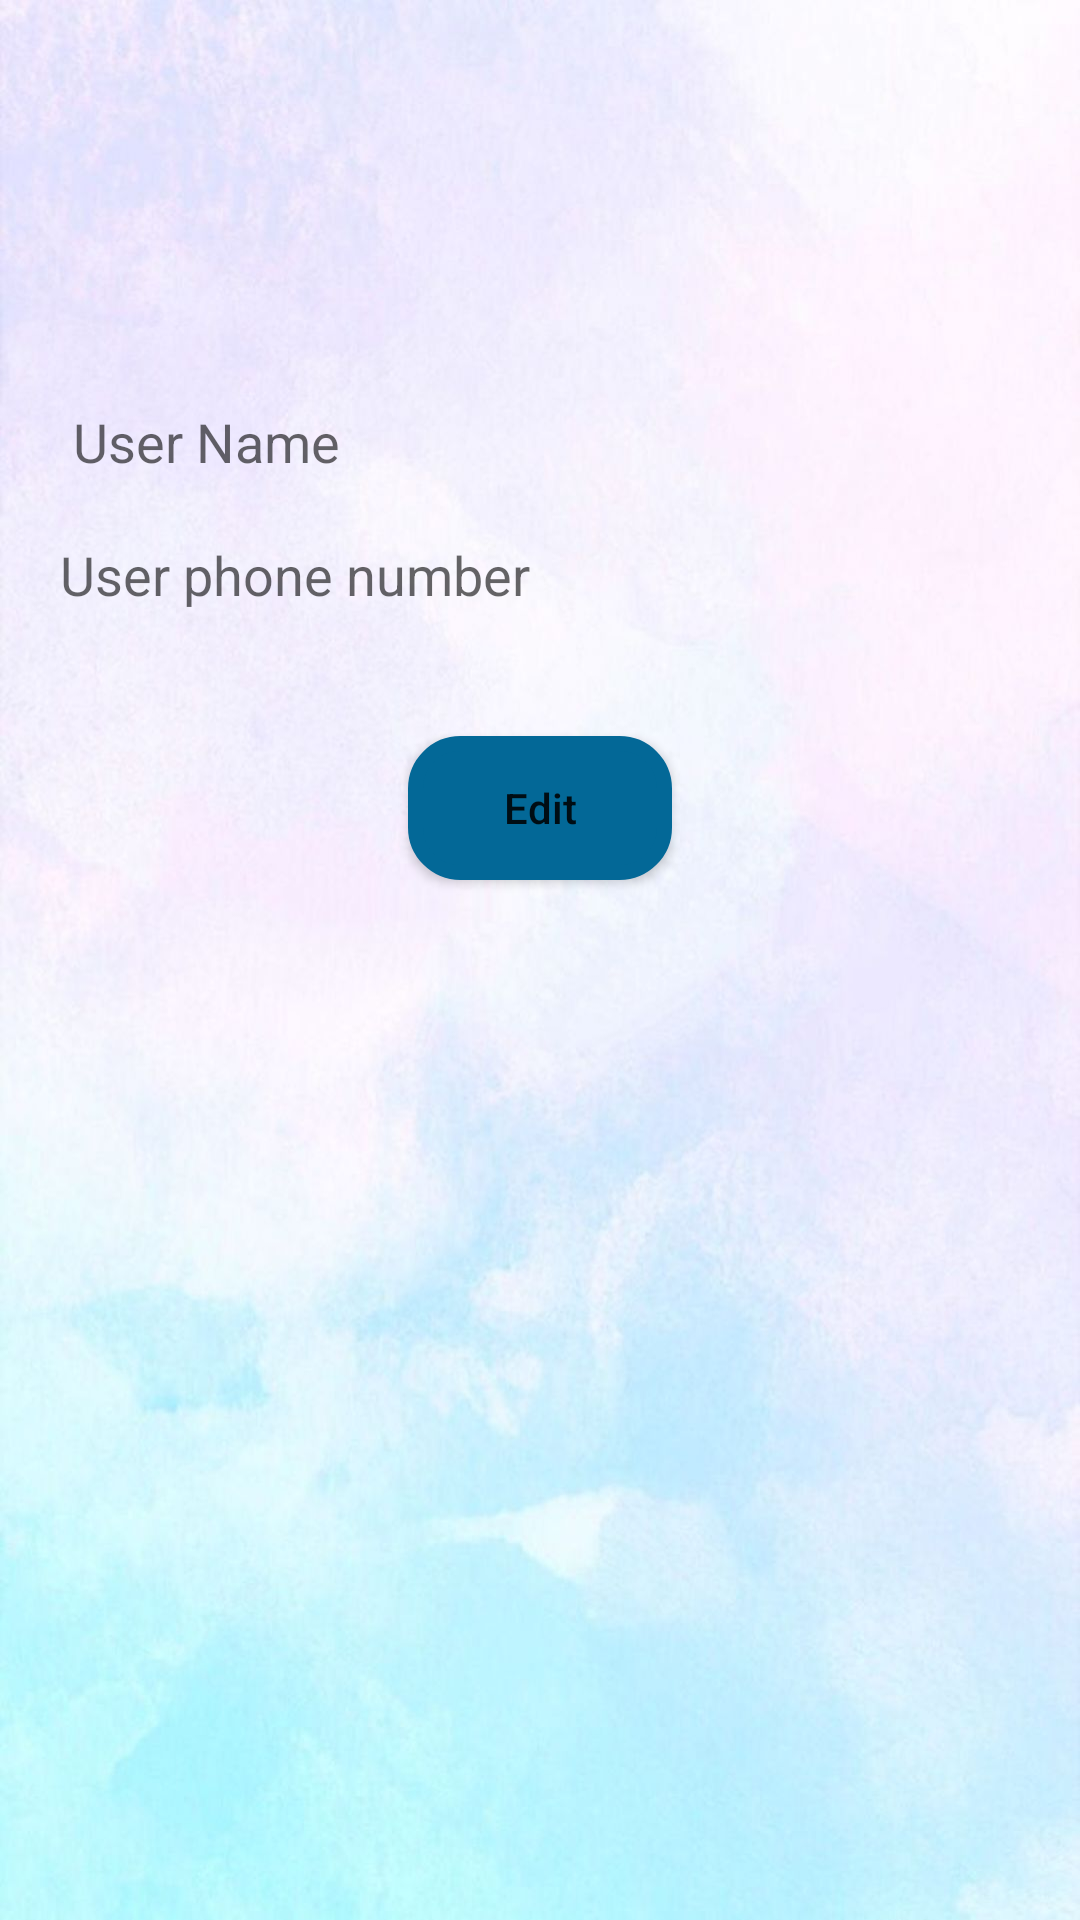

Android layout source for this screen:
<!-- AndroidManifest.xml: application theme Theme.GabChat -->
<!-- res/layout/activity_setting.xml -->
<?xml version="1.0" encoding="utf-8"?>
<androidx.constraintlayout.widget.ConstraintLayout xmlns:android="http://schemas.android.com/apk/res/android"
    xmlns:app="http://schemas.android.com/apk/res-auto"
    xmlns:tools="http://schemas.android.com/tools"
    android:layout_width="match_parent"
    android:layout_height="match_parent"
    tools:context=".SettingActivity"
    android:background="@drawable/bgimage"
    android:layout_gravity="center">
    <LinearLayout
        android:layout_width="match_parent"
        android:layout_height="wrap_content"
        android:layout_gravity="center"
        android:layout_marginTop="30dp"
        android:gravity="center"
        android:orientation="vertical"
        android:layout_margin="10dp"
        tools:ignore="MissingConstraints">

        <ImageView
            android:id="@+id/edtUserProfileImage"
            android:layout_width="100dp"
            android:layout_height="103dp"
            android:layout_centerHorizontal="true"
            android:layout_marginTop="14dp"
            android:layout_marginBottom="8dp"
            android:clickable="true"
            android:focusable="true"
            android:background="@drawable/user_image" />

        <TextView
            android:id="@+id/edt_userName"
            android:layout_width="match_parent"
            android:layout_height="wrap_content"
            android:layout_centerHorizontal="true"
            android:layout_margin="10dp"
            android:textSize="18dp"
            android:hint=" User Name"
            android:importantForAutofill="no"
            android:inputType="textPersonName" />


        
        <TextView
            android:id="@+id/edt_PhoneNumber"
            android:layout_width="match_parent"
            android:layout_height="46dp"
            android:layout_margin="10dp"
            android:textSize="18dp"
            android:hint="User phone number" />

        <Button
            android:id="@+id/btnAddUserDetails"
            android:layout_width="wrap_content"
            android:layout_height="wrap_content"
            android:layout_margin="10dp"
            android:text="Edit"
            android:textAllCaps="false"
            android:background="@drawable/button_cureved"/>
    </LinearLayout>

</androidx.constraintlayout.widget.ConstraintLayout>
<!-- resources referenced by this layout -->
<resources>
  <!-- drawable bgimage: jpg bitmap (drawable-v24, 96593 bytes) -->
  <!-- drawable button_cureved (drawable-v24) -->
  <?xml version="1.0" encoding="UTF-8"?>
  <shape xmlns:android="http://schemas.android.com/apk/res/android">
      <solid android:color="#036897"/>
      <stroke android:width="5dp" android:color="#036897" />
      <corners android:radius="15dp"/>
      <padding android:left="5dp" android:top="5dp" android:right="5dp" android:bottom="5dp" />
  </shape>
  <style name="Theme.GabChat" parent="Theme.MaterialComponents.DayNight.DarkActionBar">
          
          <item name="colorPrimary">#1A7BA8</item>
          <item name="colorPrimaryVariant">#0188FF</item>
          <item name="colorOnPrimary">@color/white</item>
          
          <item name="colorSecondary">@color/teal_200</item>
          <item name="colorSecondaryVariant">@color/teal_700</item>
          <item name="colorOnSecondary">@color/black</item>
          
          <item name="android:statusBarColor" tools:targetApi="l">?attr/colorPrimaryVariant</item>
          
      </style>
  <color name="white">#FFFFFFFF</color>
  <color name="teal_200">#FF03DAC5</color>
  <color name="teal_700">#FF018786</color>
  <color name="black">#FF000000</color>
</resources>
